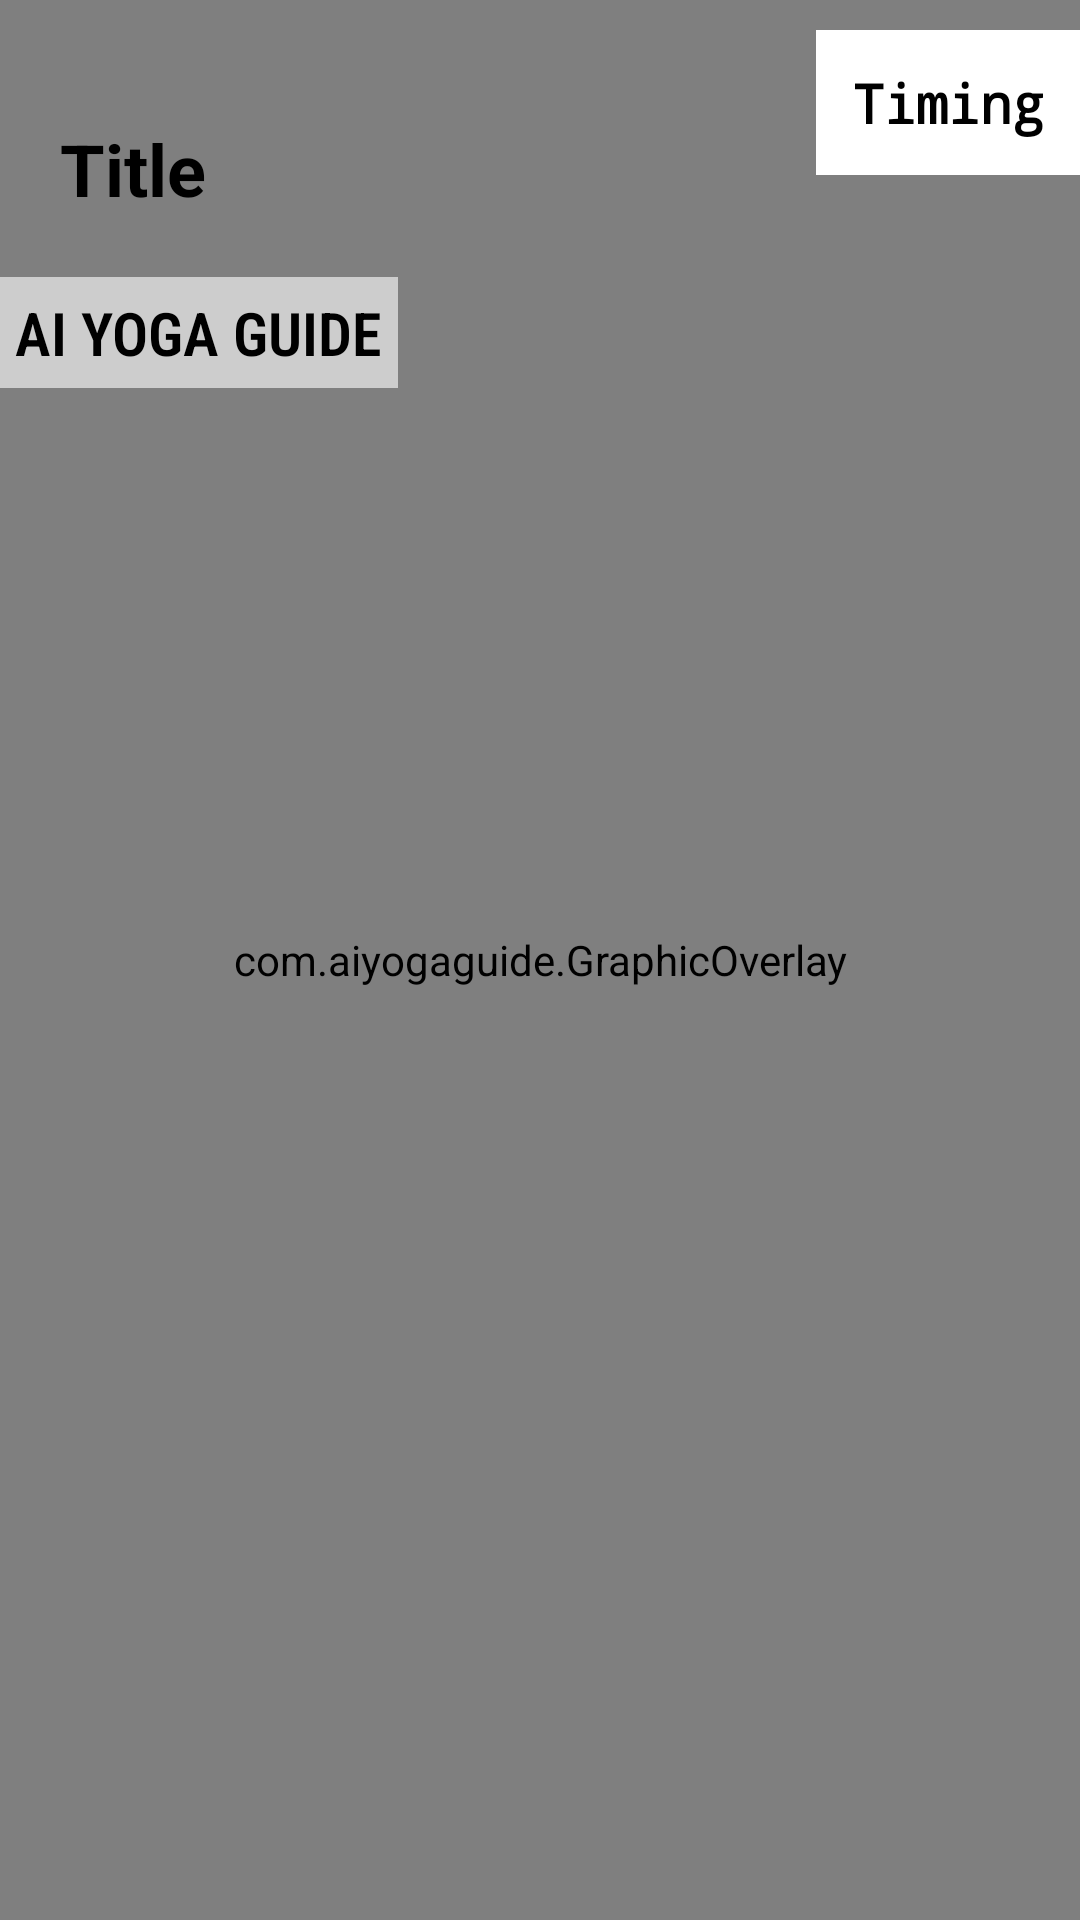

The Android layout XML behind this screen, and the referenced resources:
<!-- AndroidManifest.xml: application theme Theme.AIYogaGuide -->
<!-- res/layout/activity_main.xml -->
<?xml version="1.0" encoding="utf-8"?>
<RelativeLayout xmlns:android="http://schemas.android.com/apk/res/android"
    xmlns:app="http://schemas.android.com/apk/res-auto"
    xmlns:tools="http://schemas.android.com/tools"
    android:layout_width="match_parent"
    android:layout_height="match_parent"
    android:background="@drawable/back"
    tools:context=".MainActivity">

    <androidx.camera.view.PreviewView
        android:id="@+id/viewFinder"
        android:layout_width="match_parent"
        android:layout_height="match_parent"
        />

    <ImageView
        android:layout_width="0dp"
        android:layout_height="0dp"
        android:background="@color/black"
        />

    <com.aiyogaguide.GraphicOverlay
        android:id="@+id/graphicOverlay"
        android:layout_width="match_parent"
        android:layout_height="match_parent"
        />
    <ImageView
        android:layout_width="40dp"
        android:layout_height="40dp"
        android:id="@+id/back_arrow"
        android:layout_marginLeft="8dp"
        android:src="@drawable/baseline_arrow_back_24"></ImageView>
    <TextView
        android:id="@+id/title"
        android:layout_width="wrap_content"
        android:layout_height="wrap_content"
        android:padding="20dp"
        android:text="Title"
        android:textSize="24sp"
        android:textStyle="bold"
        android:layout_marginTop="20dp"
        android:fontFamily="sans-serif-condensed-dark"
        android:textColor="@color/black"
        android:layout_alignParentTop="true"
        />

    <TextView
        android:id="@+id/timing"
        android:layout_width="wrap_content"
        android:layout_height="wrap_content"
        android:padding="12dp"
        android:layout_marginTop="10dp"
        android:text="Timing"
        android:textSize="18sp"
        android:textStyle="bold"
        android:fontFamily="monospace"
        android:textColor="@color/black"
        android:background="@color/white"
        android:layout_alignParentRight="true"
        android:layout_alignParentTop="true"
        />

    <TextView
        android:id="@+id/text"
        android:text="AI YOGA GUIDE"
        android:padding="5dp"
        android:textSize="20sp"
        android:textStyle="bold"
        android:fontFamily="sans-serif-condensed-light"
        android:layout_width="wrap_content"
        android:layout_height="wrap_content"
        android:textColor="@color/black"
        android:layout_below="@id/title"
        android:background="@color/new_white"
        />


    <TextView
        android:id="@+id/text1"
        android:layout_width="450dp"
        android:layout_height="wrap_content"
        android:layout_below="@id/title"
        android:layout_marginTop="580dp"
        android:background="@color/new_white"
        android:fontFamily="sans-serif-condensed-light"
        android:padding="5dp"
        android:text="AI YOGA GUIDE"
        android:textColor="@color/black"
        android:textSize="22sp"
        android:textStyle="bold"   />





    <pl.droidsonroids.gif.GifImageView
        android:id="@+id/successView"
        android:layout_width="match_parent"
        android:layout_height="match_parent"
        android:src="@drawable/success"
        android:background="@color/white"
        android:visibility="invisible"
        />

</RelativeLayout>
<!-- resources referenced by this layout -->
<resources>
  <color name="black">#FF000000</color>
  <color name="new_white">#9CFFFFFF</color>
  <color name="white">#FFFFFFFF</color>
  <!-- drawable back: png bitmap (drawable, 10056 bytes) -->
  <style name="Theme.AIYogaGuide" parent="Base.Theme.AIYogaGuide" />
  <style name="Base.Theme.AIYogaGuide" parent="Theme.Material3.DayNight.NoActionBar">
          
          
          <item name="colorPrimary">@color/lavender</item>
          <item name="colorPrimaryVariant">@color/lavender</item>
          <item name="colorOnPrimary">@color/white</item>
          
          <item name="colorSecondary">@color/teal_200</item>
          <item name="colorSecondaryVariant">@color/teal_700</item>
          <item name="colorOnSecondary">@color/black</item>
          
          <item name="android:statusBarColor">?attr/colorPrimaryVariant</item>
          
          
      </style>
  <color name="lavender">#8692f7</color>
  <color name="teal_200">#FF03DAC5</color>
  <color name="teal_700">#FF018786</color>
</resources>
